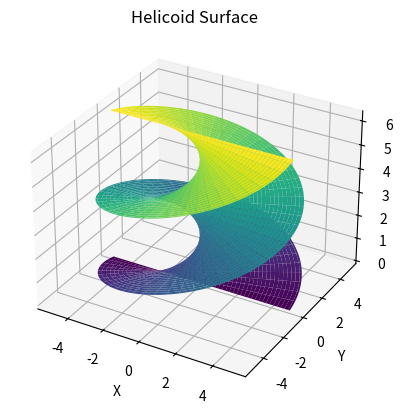

This chart was generated by the following Python code:

import numpy as np
import matplotlib.pyplot as plt
from mpl_toolkits.mplot3d import Axes3D

# Parameters
u_min, u_max = -5, 5
v_min, v_max = 0, 2 * np.pi
c = 1  # Controls the pitch of the helicoid

# Generate the grid for u and v
u = np.linspace(u_min, u_max, 100)
v = np.linspace(v_min, v_max, 100)
u, v = np.meshgrid(u, v)

# Parametric equations of the helicoid
x = u * np.cos(v)
y = u * np.sin(v)
z = c * v

# Plotting the surface
fig = plt.figure()
ax = fig.add_subplot(111, projection='3d')
ax.plot_surface(x, y, z, cmap='viridis')

# Labels and title
ax.set_xlabel('X')
ax.set_ylabel('Y')
ax.set_zlabel('Z')
ax.set_title('Helicoid Surface')

plt.show()

